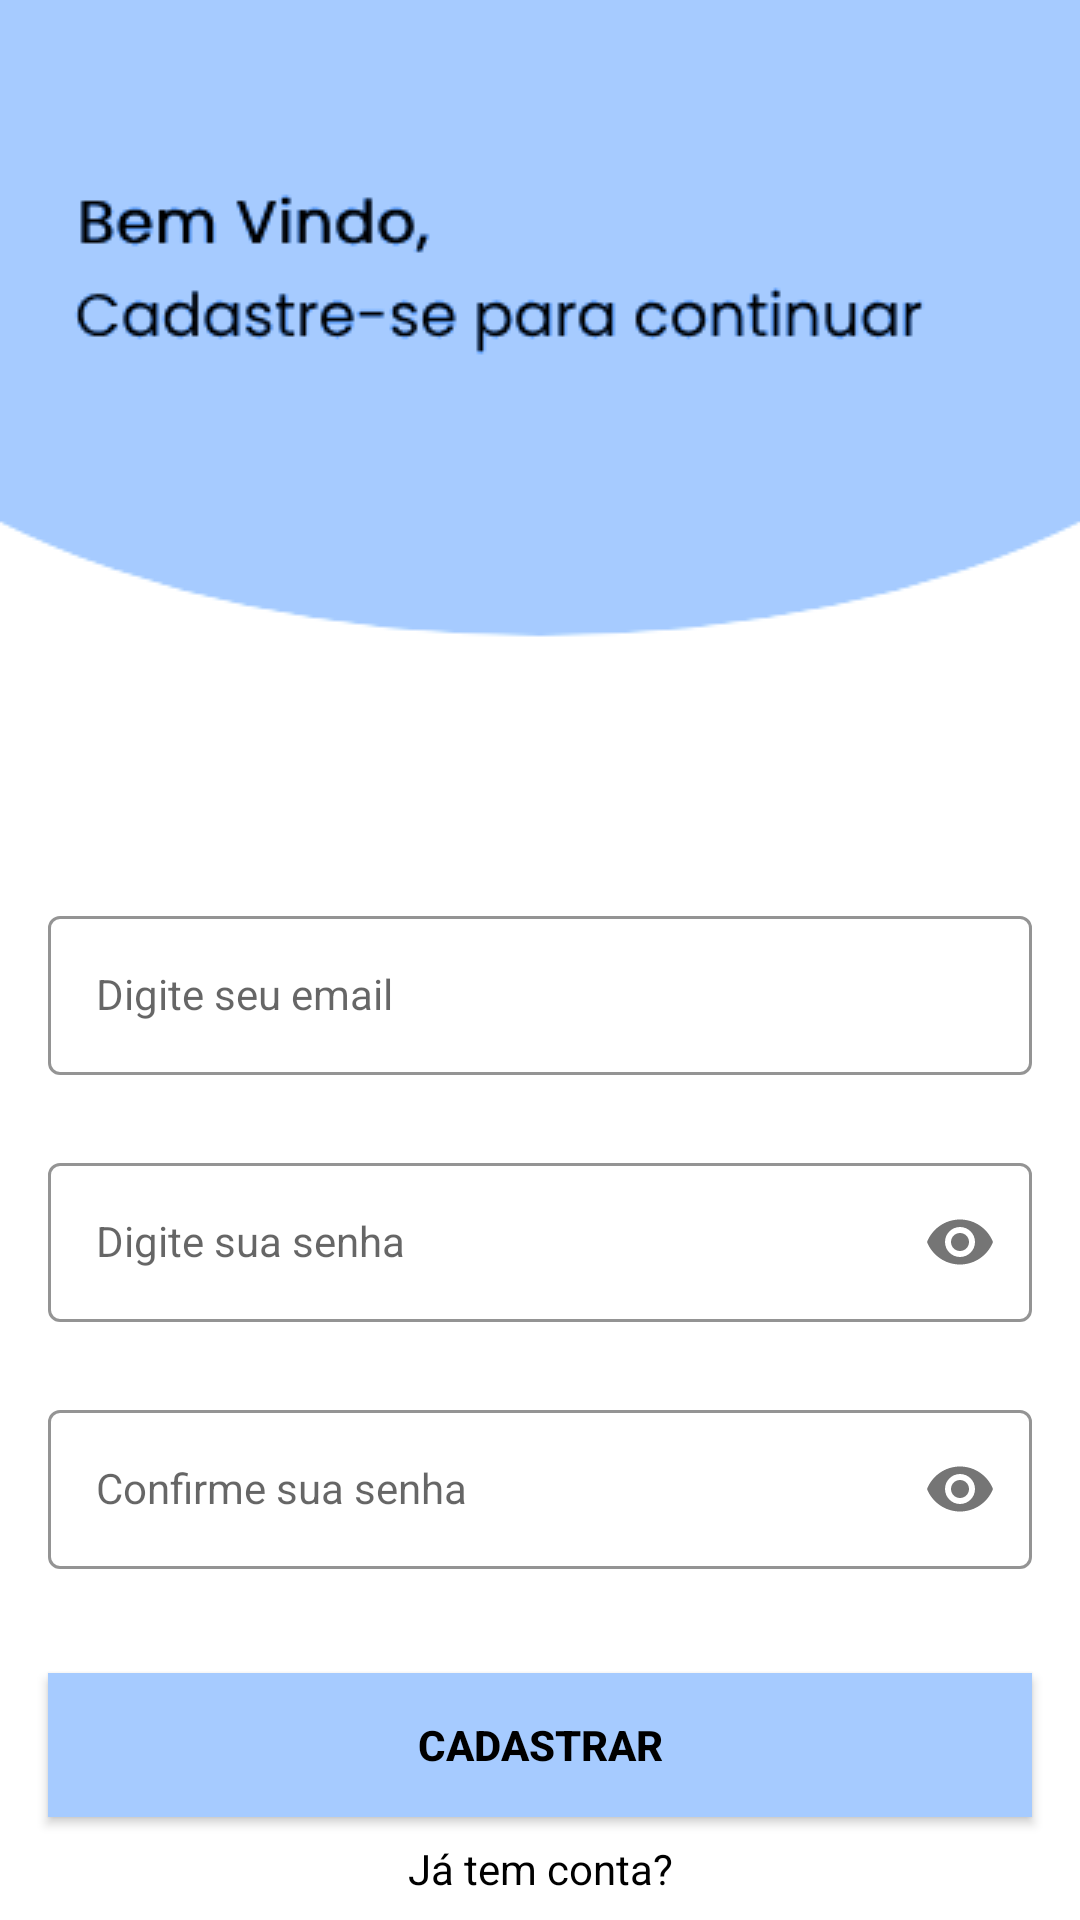

Reconstruct the res/layout file that produces this screen, plus the resources it refers to.
<!-- AndroidManifest.xml: application theme Theme.LoginAndSignUp -->
<!-- res/layout/activity_sign_up.xml -->
<?xml version="1.0" encoding="utf-8"?>
<androidx.constraintlayout.widget.ConstraintLayout xmlns:android="http://schemas.android.com/apk/res/android"
    xmlns:app="http://schemas.android.com/apk/res-auto"
    xmlns:tools="http://schemas.android.com/tools"
    android:layout_width="match_parent"
    android:layout_height="match_parent"
    android:background="@drawable/signup_screen"
    tools:context=".SignUpActivity">

    <com.google.android.material.textfield.TextInputLayout
        android:id="@+id/emailLayout"
        style="@style/LoginTextInputOuterFieldStyle"
        android:layout_width="match_parent"
        android:layout_height="wrap_content"
        android:layout_marginHorizontal="16dp"
        android:layout_marginTop="300dp"
        app:boxStrokeColor="@color/sky"
        app:hintTextColor="@color/sky"
        app:layout_constraintEnd_toEndOf="parent"
        app:layout_constraintHorizontal_bias="0.5"
        app:layout_constraintStart_toStartOf="parent"
        app:layout_constraintTop_toTopOf="parent">

        <com.google.android.material.textfield.TextInputEditText
            android:id="@+id/emailEt"
            style="@style/LoginTextInputInnerFieldStyle"
            android:layout_width="match_parent"
            android:layout_height="wrap_content"
            android:hint="Digite seu email"
            android:inputType="textEmailAddress" />
    </com.google.android.material.textfield.TextInputLayout>

    <com.google.android.material.textfield.TextInputLayout
        android:id="@+id/passwordLayout"
        style="@style/LoginTextInputOuterFieldStyle"
        android:layout_width="match_parent"
        android:layout_height="wrap_content"
        android:layout_marginHorizontal="16dp"
        android:layout_marginTop="24dp"
        app:boxStrokeColor="@color/sky"
        app:hintTextColor="@color/sky"
        app:layout_constraintEnd_toEndOf="parent"
        app:layout_constraintHorizontal_bias="0.5"
        app:layout_constraintStart_toStartOf="parent"
        app:layout_constraintTop_toBottomOf="@id/emailLayout"
        app:passwordToggleEnabled="true">

        <com.google.android.material.textfield.TextInputEditText
            android:id="@+id/passET"
            style="@style/LoginTextInputInnerFieldStyle"
            android:layout_width="match_parent"
            android:layout_height="wrap_content"
            android:hint="Digite sua senha"
            android:inputType="textPassword" />
    </com.google.android.material.textfield.TextInputLayout>

    <com.google.android.material.textfield.TextInputLayout
        android:id="@+id/confirmPasswordLayout"
        style="@style/LoginTextInputOuterFieldStyle"
        android:layout_width="match_parent"
        android:layout_height="wrap_content"
        android:layout_marginHorizontal="16dp"
        android:layout_marginTop="24dp"
        app:boxStrokeColor="@color/sky"
        app:hintTextColor="@color/sky"
        app:layout_constraintEnd_toEndOf="parent"
        app:layout_constraintHorizontal_bias="0.5"
        app:layout_constraintStart_toStartOf="parent"
        app:layout_constraintTop_toBottomOf="@id/passwordLayout"
        app:passwordToggleEnabled="true">

        <com.google.android.material.textfield.TextInputEditText
            android:id="@+id/confirmPassEt"
            style="@style/LoginTextInputInnerFieldStyle"
            android:layout_width="match_parent"
            android:layout_height="wrap_content"
            android:hint="Confirme sua senha"
            android:inputType="textPassword" />
    </com.google.android.material.textfield.TextInputLayout>

    <androidx.appcompat.widget.AppCompatButton
        android:id="@+id/button"
        android:layout_width="0dp"
        android:layout_height="wrap_content"
        android:layout_marginHorizontal="16dp"
        android:background="@color/sky"
        android:text="CADASTRAR"
        android:textColor="@color/black"
        android:textStyle="bold"
        app:layout_constraintBottom_toBottomOf="parent"
        app:layout_constraintEnd_toEndOf="parent"
        app:layout_constraintHorizontal_bias="0.5"
        app:layout_constraintStart_toStartOf="parent"
        app:layout_constraintTop_toBottomOf="@+id/confirmPasswordLayout" />
    <TextView
        android:id="@+id/textView"
        android:layout_width="wrap_content"
        android:layout_height="wrap_content"
        android:textColor="@color/black"
        android:text="Já tem conta?"
        app:layout_constraintBottom_toBottomOf="parent"
        app:layout_constraintEnd_toEndOf="parent"
        app:layout_constraintHorizontal_bias="0.5"
        app:layout_constraintStart_toStartOf="parent"
        app:layout_constraintTop_toBottomOf="@+id/button" />
</androidx.constraintlayout.widget.ConstraintLayout>
<!-- resources referenced by this layout -->
<resources>
  <color name="black">#FF000000</color>
  <color name="sky">#a6cbff</color>
  <!-- drawable signup_screen: png bitmap (drawable, 9698 bytes) -->
  <style name="LoginTextInputInnerFieldStyle" parent="Widget.MaterialComponents.TextInputLayout.OutlinedBox">
          <item name="android:layout_width">match_parent</item>
          <item name="android:layout_height">wrap_content</item>
          <item name="android:textColor">@color/black</item>
          <item name="android:textColorHint">@color/black</item>
          <item name="android:maxLines">1</item>
          <item name="android:textSize">14sp</item>
          <item name="android:singleLine">true</item>
      </style>
  <style name="LoginTextInputOuterFieldStyle" parent="Widget.MaterialComponents.TextInputLayout.OutlinedBox">
          <item name="android:layout_width">match_parent</item>
          <item name="android:layout_height">wrap_content</item>
          <item name="android:layout_marginTop">15dp</item>
          <item name="android:layout_marginBottom">15dp</item>
      </style>
  <style name="Theme.LoginAndSignUp" parent="Theme.MaterialComponents.DayNight.NoActionBar">
          
          <item name="colorPrimary">@color/purple_500</item>
          <item name="colorPrimaryVariant">@color/purple_700</item>
          <item name="colorOnPrimary">@color/white</item>
          
          <item name="colorSecondary">@color/teal_200</item>
          <item name="colorSecondaryVariant">@color/teal_700</item>
          <item name="colorOnSecondary">@color/black</item>
          
          <item name="android:statusBarColor" tools:targetApi="l">@color/sky</item>
          
      </style>
  <color name="purple_500">#FF6200EE</color>
  <color name="purple_700">#FF3700B3</color>
  <color name="white">#FFFFFFFF</color>
  <color name="teal_200">#FF03DAC5</color>
  <color name="teal_700">#FF018786</color>
</resources>
